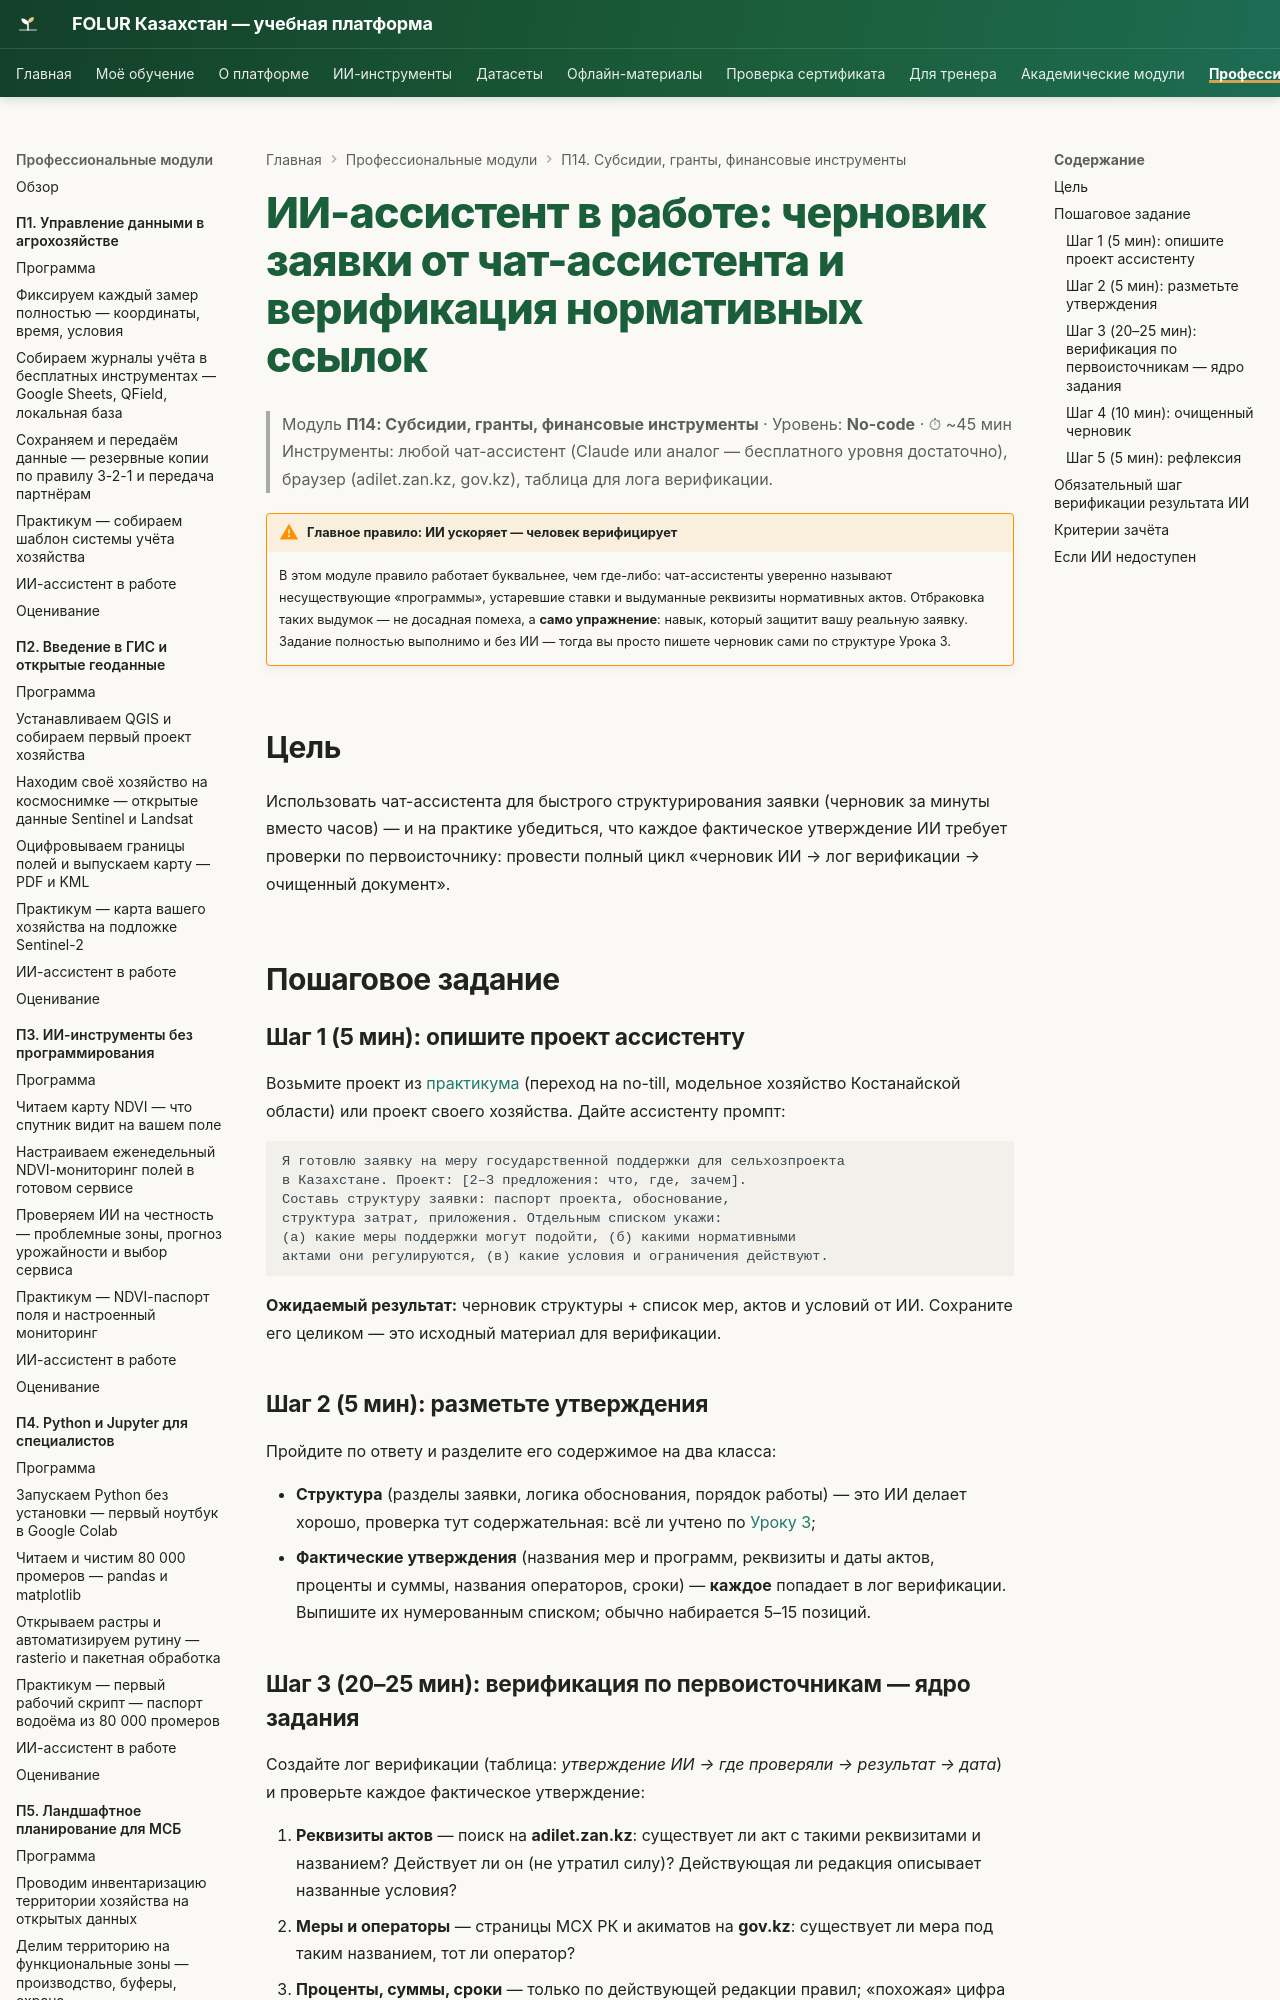

repository: vel5id/undp-kaz-folur · page: modules/p14/ai-assistant/index.html · generator: mkdocs

# ИИ-ассистент в работе: черновик заявки от чат-ассистента и верификация нормативных ссылок

> Модуль **П14: Субсидии, гранты, финансовые инструменты** · Уровень: **No-code** · ⏱ ~45 мин
> Инструменты: любой чат-ассистент (Claude или аналог — бесплатного уровня достаточно), браузер (adilet.zan.kz, gov.kz), таблица для лога верификации.

!!! warning "Главное правило: ИИ ускоряет — человек верифицирует"
    В этом модуле правило работает буквальнее, чем где-либо: чат-ассистенты уверенно называют несуществующие «программы», устаревшие ставки и выдуманные реквизиты нормативных актов. Отбраковка таких выдумок — не досадная помеха, а **само упражнение**: навык, который защитит вашу реальную заявку. Задание полностью выполнимо и без ИИ — тогда вы просто пишете черновик сами по структуре Урока 3.

## Цель

Использовать чат-ассистента для быстрого структурирования заявки (черновик за минуты вместо часов) — и на практике убедиться, что каждое фактическое утверждение ИИ требует проверки по первоисточнику: провести полный цикл «черновик ИИ → лог верификации → очищенный документ».

## Пошаговое задание
